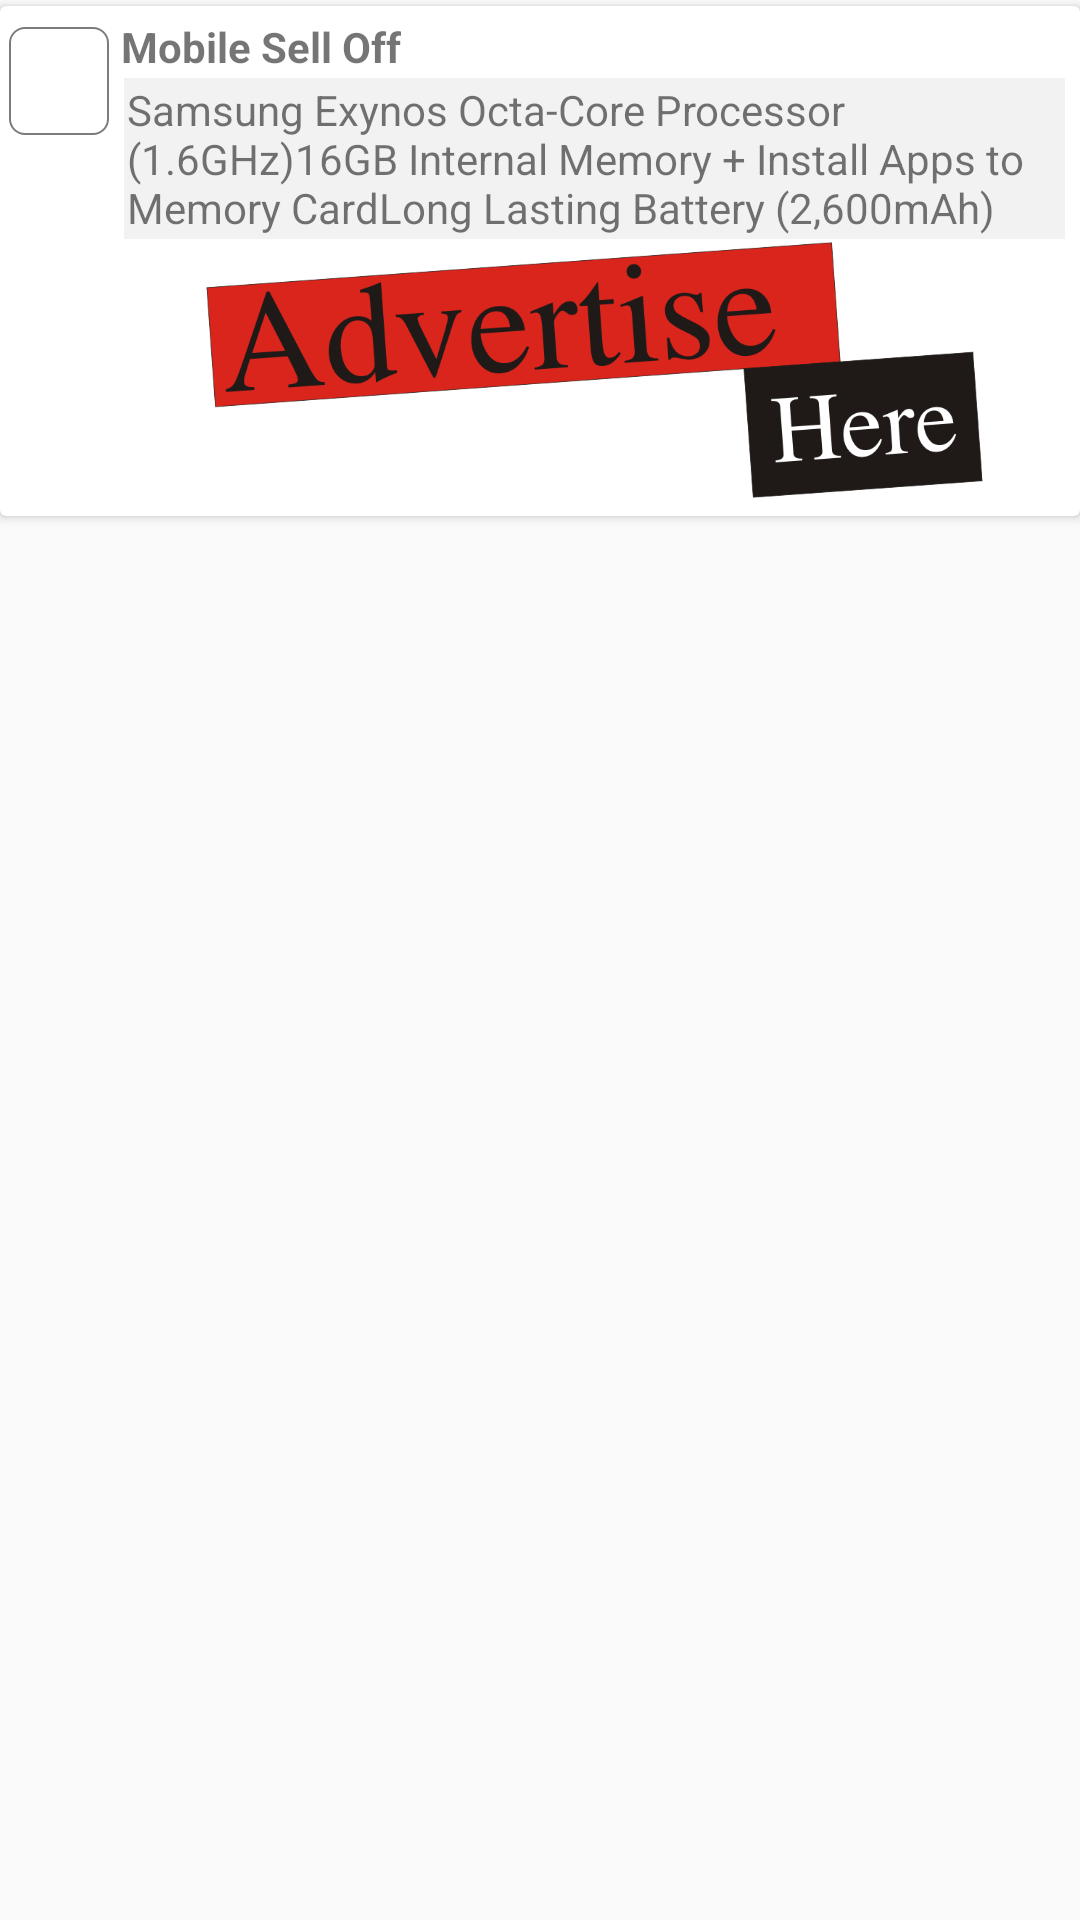

Here is an Android app screen rendered from its layout file. Give the layout XML and the strings, colors and styles it references.
<!-- AndroidManifest.xml: application theme AppTheme -->
<!-- res/layout/promo_view_layout.xml -->
<?xml version="1.0" encoding="utf-8"?>
<LinearLayout xmlns:android="http://schemas.android.com/apk/res/android"
    xmlns:app="http://schemas.android.com/apk/res-auto"
    android:orientation="vertical"
    android:layout_margin="2dp"
    android:layout_width="match_parent"
    android:layout_height="wrap_content">

    <androidx.cardview.widget.CardView
        app:cardElevation="2dp"
        app:cardCornerRadius="2dp"
        android:layout_marginTop="2dp"
        android:layout_width="match_parent"
        android:layout_height="wrap_content">
        <LinearLayout
            android:padding="3dp"
            android:layout_width="match_parent"
            android:layout_height="170dp"
            android:weightSum="6"
            android:orientation="horizontal"
            >
            <LinearLayout
                android:orientation="vertical"
                android:layout_width="40dp"
                android:layout_height="40dp"
                android:layout_weight="1"
                >
                <ImageButton
                    android:id="@+id/image_button"
                    android:src="@drawable/ic_notification"
                    android:layout_marginTop="4dp"
                    android:padding="20dp"
                    android:background="@drawable/shape"
                    android:layout_width="wrap_content"
                    android:layout_height="wrap_content"
                    />
            </LinearLayout>
            <LinearLayout
                android:orientation="vertical"
                android:padding="1dp"
                android:layout_marginLeft="3dp"
                android:layout_width="match_parent"
                android:layout_height="wrap_content"
                android:layout_weight="5"
                >
                <LinearLayout
                    android:layout_width="match_parent"
                    android:layout_height="wrap_content">

                    <TextView
                        android:id="@+id/text_view_title"
                        android:text="Mobile Sell Off"
                        android:textStyle="bold"
                        android:layout_width="match_parent"
                        android:layout_height="wrap_content" />
                </LinearLayout>
                <LinearLayout
                    android:orientation="vertical"
                    android:padding="1dp"
                    android:layout_width="match_parent"
                    android:layout_height="match_parent">

                    <TextView
                        android:id="@+id/text_view"
                        android:padding="1dp"
                        android:background="#f2f2f2"
                        android:text="Samsung Exynos Octa-Core Processor (1.6GHz)16GB Internal Memory + Install Apps to Memory CardLong Lasting Battery (2,600mAh)"
                        android:layout_width="match_parent"
                        android:layout_height="wrap_content" />

                    <ImageView
                        android:id="@+id/image_view"
                        android:src="@drawable/promo_pic"
                        android:padding="1dp"
                        android:layout_width="match_parent"
                        android:layout_height="match_parent" />
                </LinearLayout>
            </LinearLayout>
        </LinearLayout>
    </androidx.cardview.widget.CardView>
</LinearLayout>
<!-- resources referenced by this layout -->
<resources>
  <!-- drawable promo_pic: png bitmap (drawable, 50134 bytes) -->
  <!-- drawable shape (drawable) -->
  <?xml version="1.0" encoding="utf-8"?>
  
  <shape xmlns:android="http://schemas.android.com/apk/res/android">
      <stroke android:width="0.5dp"
          android:color="#7C7C7C"></stroke>
      <corners android:radius="5dp"></corners>
  </shape>
  <style name="AppTheme" parent="Theme.AppCompat.Light.DarkActionBar">
          
          <item name="colorPrimary">@color/colorPrimary</item>
          <item name="colorPrimaryDark">@color/colorPrimaryDark</item>
          <item name="colorAccent">@color/colorAccent</item>
      </style>
  <color name="colorPrimary">#008577</color>
  <color name="colorPrimaryDark">#00574B</color>
  <color name="colorAccent">#D81B60</color>
</resources>
